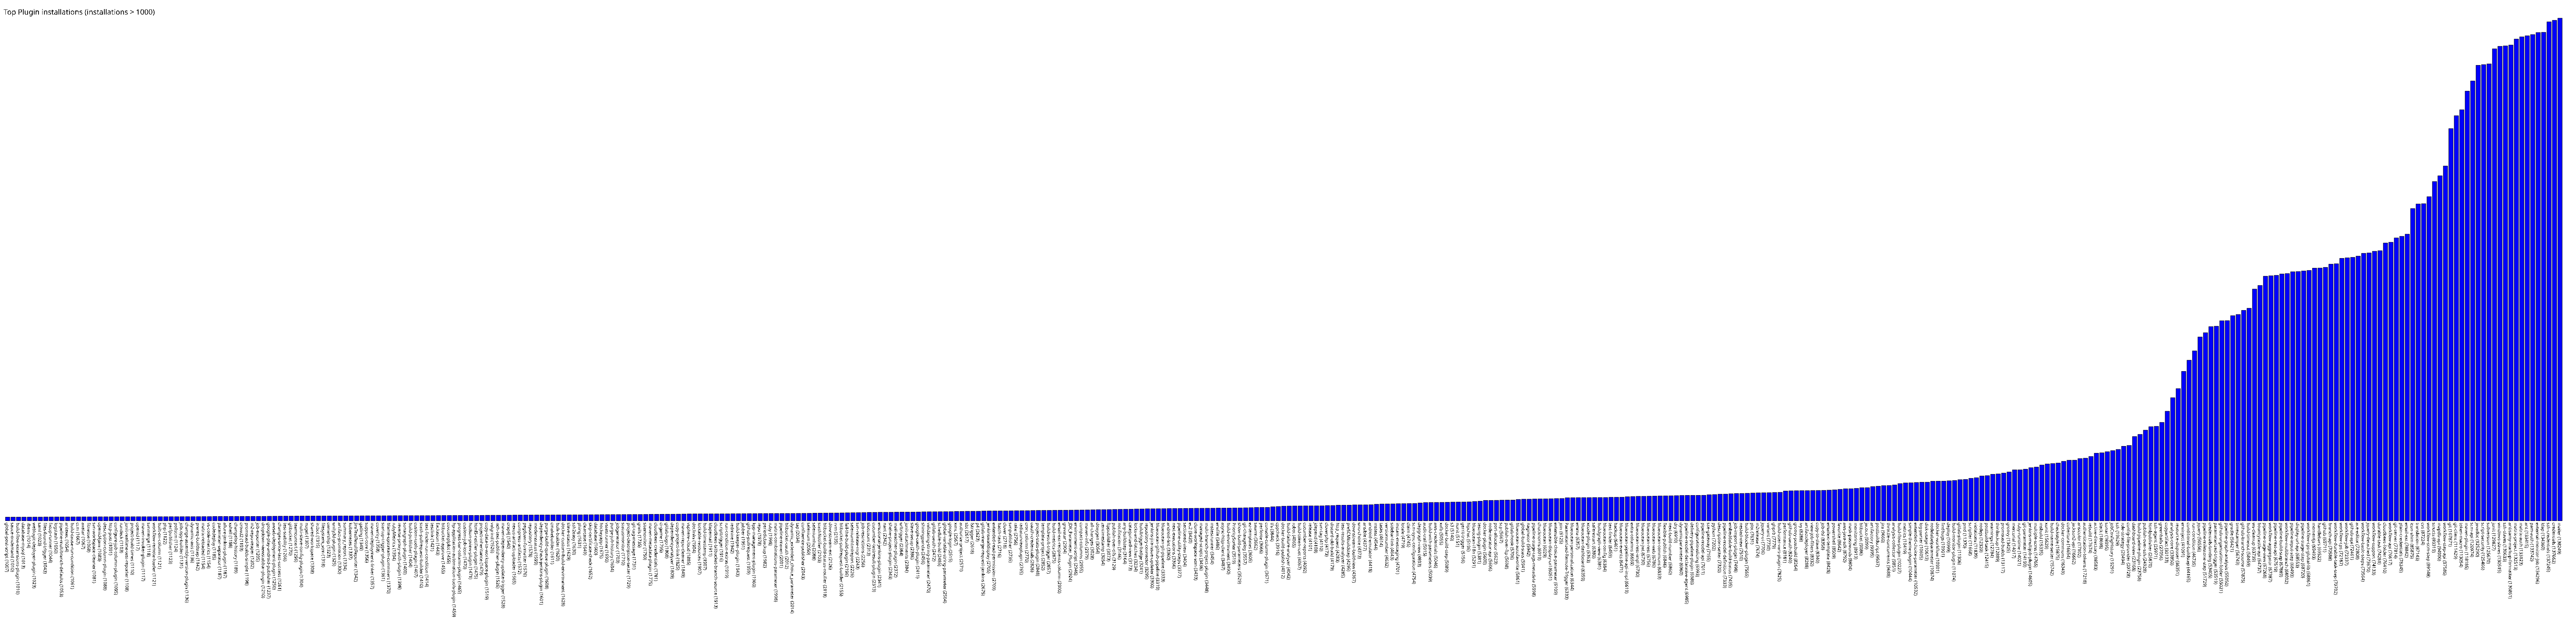

Data behind this chart, as committed beside it:
global-post-script, 1007
sauce-ondemand, 1010
build-flow-extensions-plugin, 1010
database-mysql, 1013
rbenv, 1014
weblogic-deployer-plugin, 1023
saml, 1023
files-found-trigger, 1043
fxcop-runner, 1044
logstash, 1050
pipeline-multibranch-defaults, 1053
antexec, 1054
build-cause-run-condition, 1061
ccm, 1067
avatar, 1067
fitnesse, 1068
svn-workspace-cleaner, 1081
openid4java, 1083
description-column-plugin, 1088
http-post, 1091
configure-job-column-plugin, 1095
rundeck, 1103
junit-realtime-test-reporter, 1108
project-build-times, 1110
openid, 1117
maven-invoker-plugin, 1117
svnmerge, 1118
workflow-remote-loader, 1121
built-on-column, 1121
php, 1122
perfpublisher, 1123
pollscm, 1124
jobcopy-builder, 1131
change-assembly-version-plugin, 1136
dynamic-axis, 1136
prereq-buildstep, 1142
matrix-reloaded, 1154
vs-code-metrics, 1154
codedeploy, 1185
parameter-separator, 1187
allure-jenkins-plugin, 1187
xshell, 1188
changelog-history, 1189
crowd2, 1193
promoted-builds-simple, 1198
m2-repo-reaper, 1202
job-exporter, 1205
dropdown-viewstabbar-plugin, 1210
google-play-android-publisher, 1237
awseb-deployment-plugin, 1250
changes-since-last-success, 1261
test-stability, 1266
gitbucket, 1270
teamconcert, 1296
multi-slave-config-plugin, 1304
nuget, 1307
shared-workspace, 1308
ircbot, 1315
filesystem_scm, 1318
ownership, 1323
unity3d-plugin, 1325
... 408 more rows
